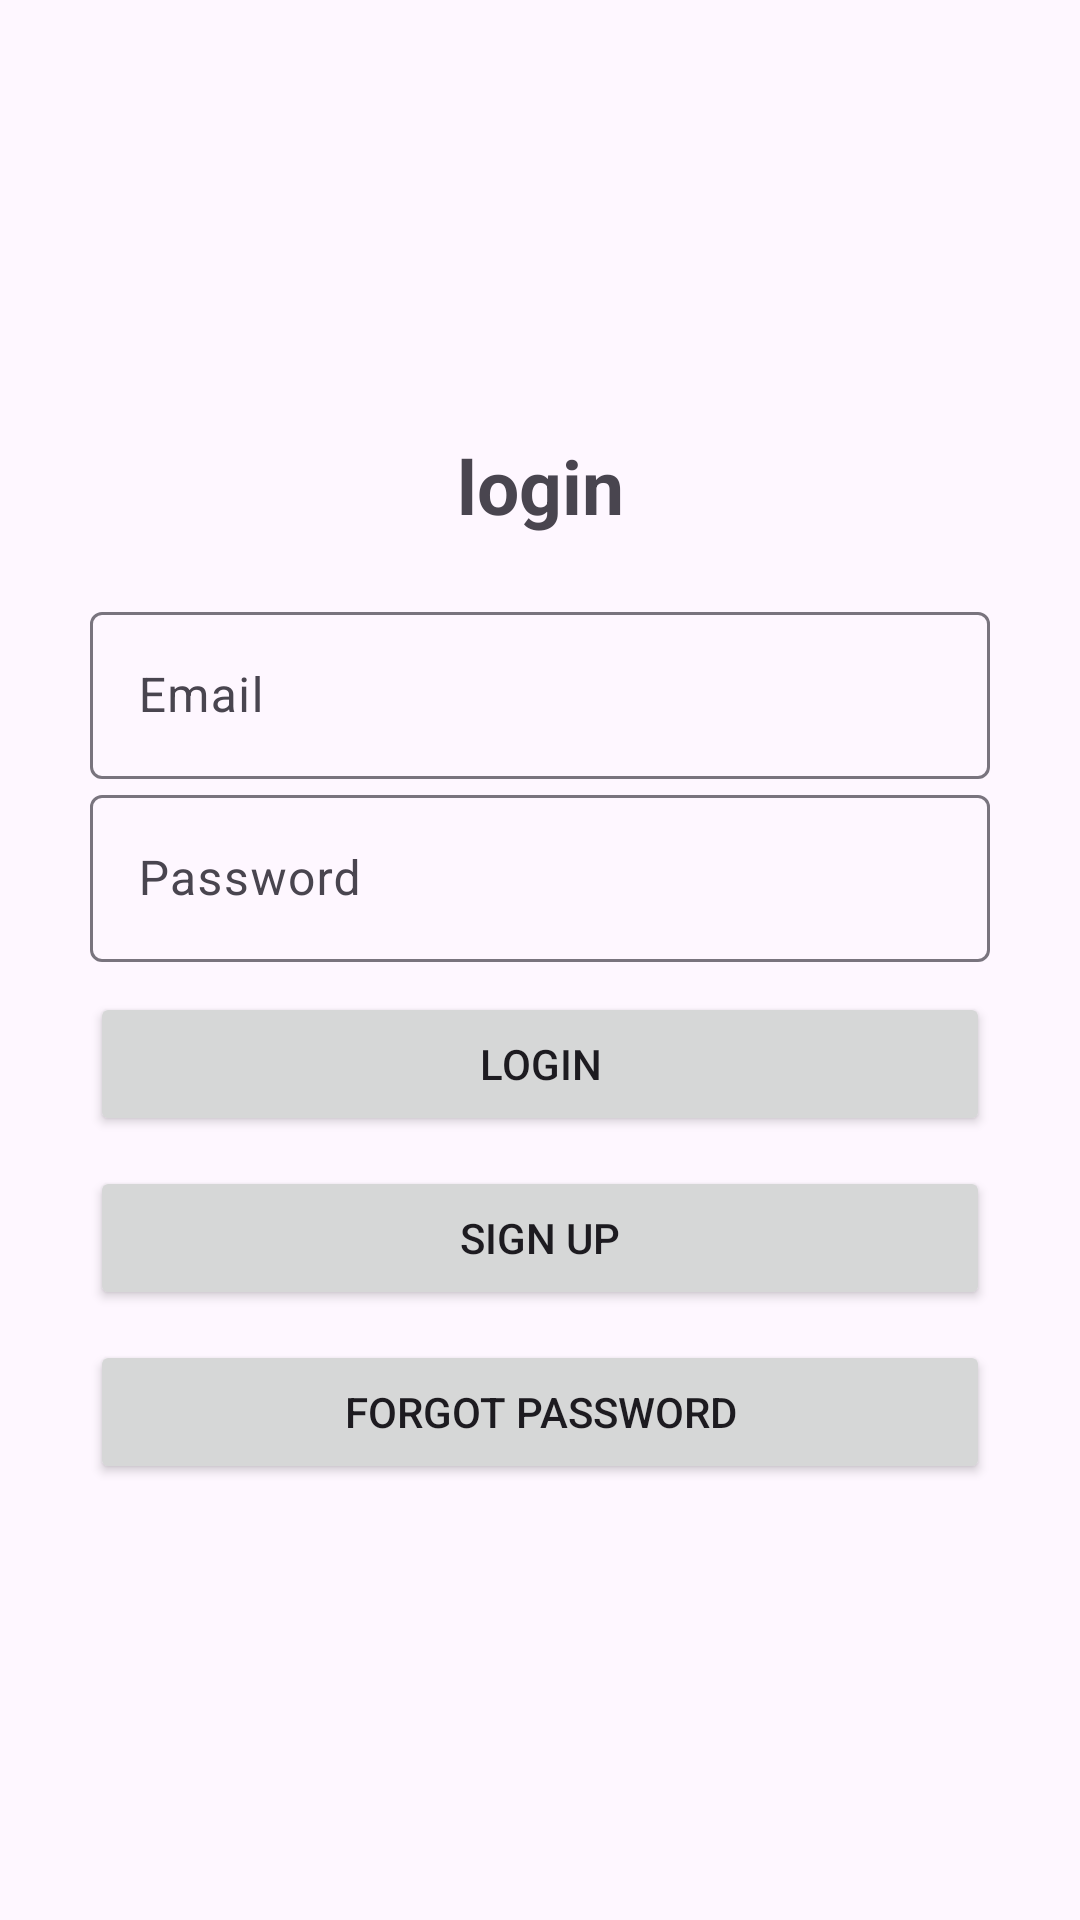

This screen was rendered from an Android layout file. Write that file and the resources it references.
<!-- AndroidManifest.xml: application theme Theme.BookTrack -->
<!-- res/layout/activity_login.xml -->
<?xml version="1.0" encoding="utf-8"?>
<LinearLayout xmlns:android="http://schemas.android.com/apk/res/android"
    xmlns:app="http://schemas.android.com/apk/res-auto"
    xmlns:tools="http://schemas.android.com/tools"
    android:id="@+id/main"
    android:layout_width="match_parent"
    android:layout_height="match_parent"
    android:gravity="center"
    android:orientation="vertical"
    android:padding="30dp"
    tools:context=".Login">

    <TextView
        android:text="login"
        android:id="@+id/login_text"
        android:layout_width="match_parent"
        android:layout_height="wrap_content"
        android:textSize="25sp"
        android:textStyle="bold"
        android:gravity="center"
        android:layout_marginBottom="20dp"/>

    <com.google.android.material.textfield.TextInputLayout
        android:layout_width="match_parent"
        android:layout_height="wrap_content"
        android:hint="@string/email">

        <com.google.android.material.textfield.TextInputEditText
            android:id="@+id/email_login"
            android:layout_width="match_parent"
            android:layout_height="wrap_content"/>
    </com.google.android.material.textfield.TextInputLayout>

    <com.google.android.material.textfield.TextInputLayout
        android:layout_width="match_parent"
        android:layout_height="wrap_content"
        android:hint="Password">

        <com.google.android.material.textfield.TextInputEditText
            android:id="@+id/password_login"
            android:layout_width="match_parent"
            android:layout_height="wrap_content"
            android:inputType="textPassword"/>
    </com.google.android.material.textfield.TextInputLayout>

    <Button
        android:id="@+id/login_btn"
        android:text="LOGIN"
        android:layout_width="match_parent"
        android:layout_height="wrap_content"
        android:layout_marginTop="10dp"/>
    <Button
        android:id="@+id/signup_btn"
        android:text="SIGN UP"
        android:layout_width="match_parent"
        android:layout_height="wrap_content"
        android:layout_marginTop="10dp" />

    <Button
        android:id="@+id/forgotpass_btn"
        android:text="FORGOT PASSWORD"
        android:layout_width="match_parent"
        android:layout_height="wrap_content"
        android:layout_marginTop="10dp" />

</LinearLayout>
<!-- resources referenced by this layout -->
<resources>
  <string name="email">Email</string>
  <style name="Theme.BookTrack" parent="Base.Theme.BookTrack" />
  <style name="Base.Theme.BookTrack" parent="Theme.Material3.DayNight.NoActionBar">
          
          
      </style>
</resources>
